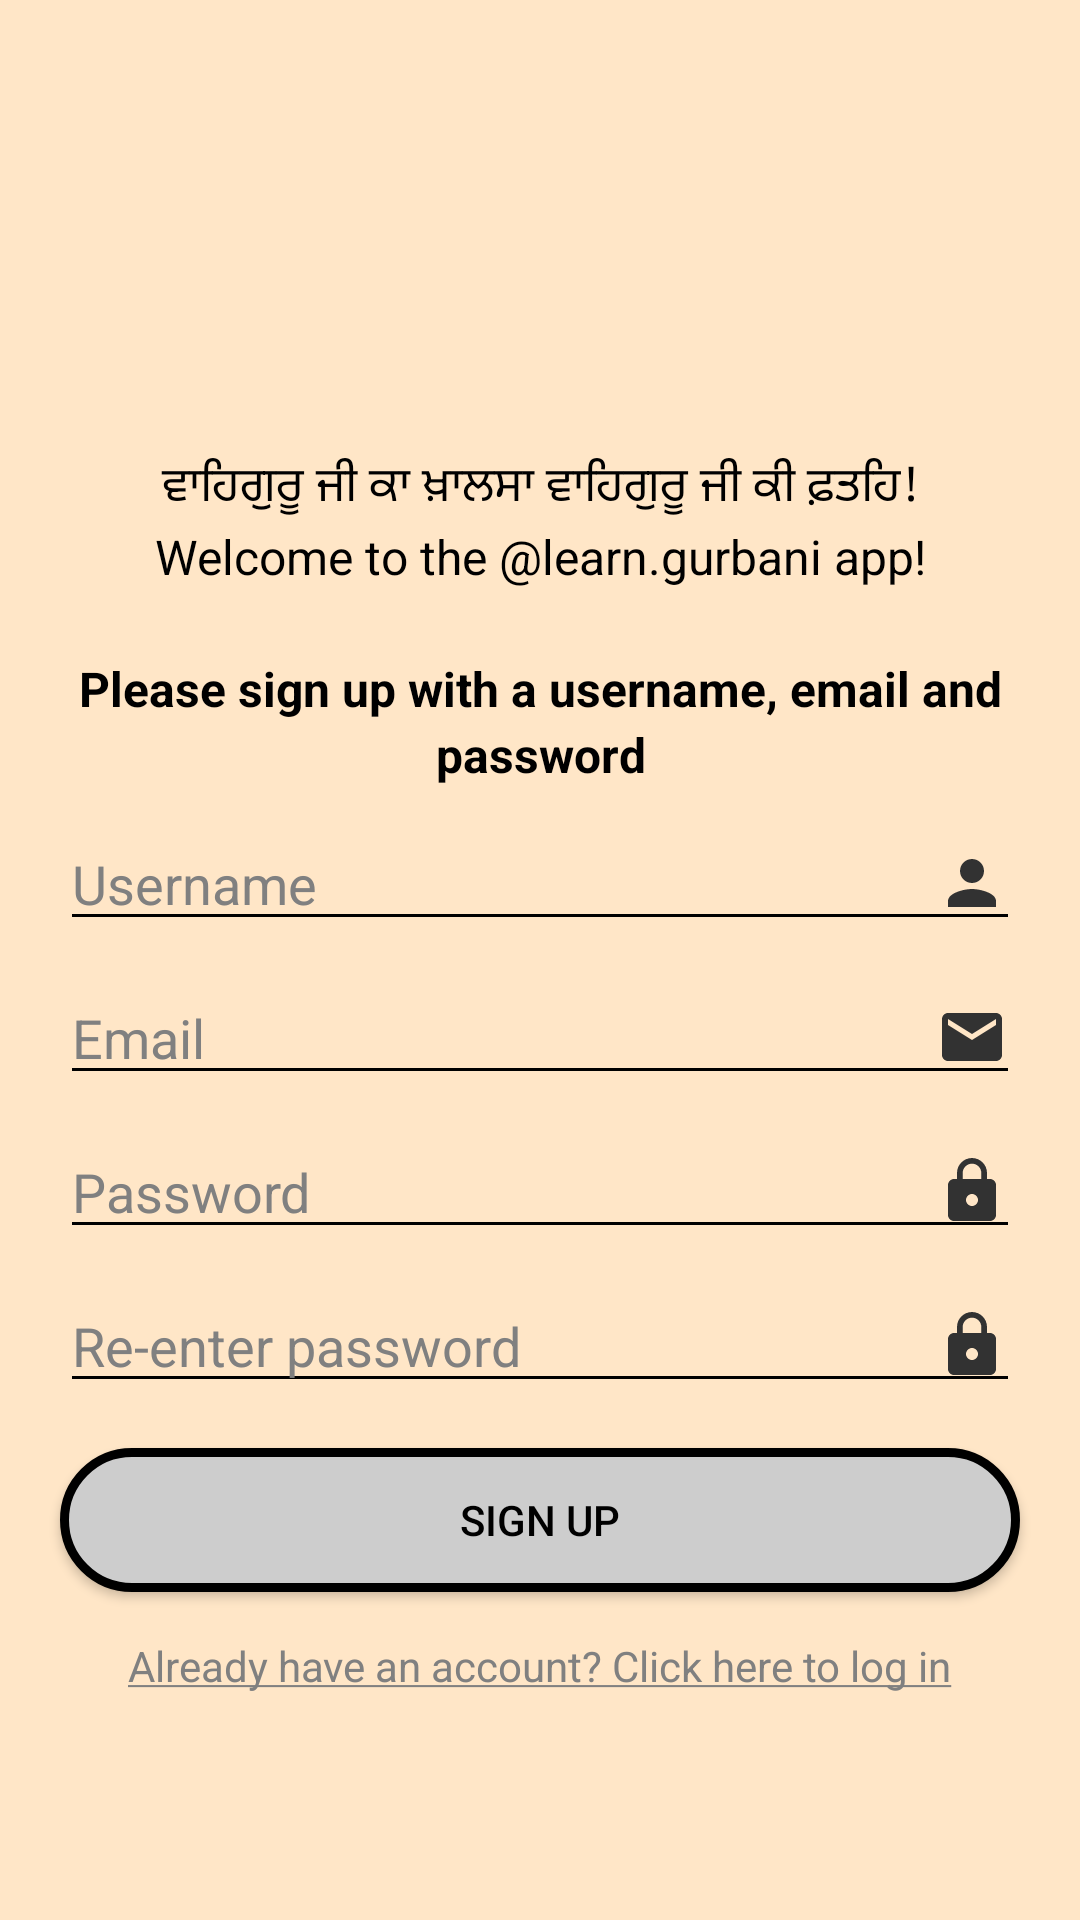

Here is an Android app screen rendered from its layout file. Give the layout XML and the strings, colors and styles it references.
<!-- AndroidManifest.xml: application theme Theme.LearnGurbani -->
<!-- res/layout/activity_sign_up.xml -->
<?xml version="1.0" encoding="utf-8"?>
<ScrollView xmlns:android="http://schemas.android.com/apk/res/android"
    xmlns:app="http://schemas.android.com/apk/res-auto"
    xmlns:tools="http://schemas.android.com/tools"
    android:layout_width="match_parent"
    android:layout_height="match_parent"
    android:background="@color/backgroundColour"
    android:orientation="vertical"
    tools:context=".SignUpActivity">

    <LinearLayout
        android:layout_width="match_parent"
        android:layout_height="match_parent"
        android:orientation="vertical">

        <ImageView
            android:id="@+id/imgLogoSplash"
            android:layout_width="100dp"
            android:layout_height="100dp"
            android:layout_gravity="center"
            android:layout_marginTop="25dp"
            android:layout_marginBottom="15dp"
            android:src="@drawable/circle_cropped" />


        <TextView
            android:id="@+id/logoCaptionSplash"
            android:layout_width="match_parent"
            android:layout_height="wrap_content"
            android:layout_marginLeft="20dp"
            android:layout_marginTop="10dp"
            android:layout_marginRight="20dp"
            android:lineHeight="22dp"
            android:text="@string/welcomeSignUp"
            android:textAlignment="center"
            android:textColor="@color/black"
            android:textSize="16sp" />

        <EditText
            android:id="@+id/username"
            android:layout_width="match_parent"
            android:layout_height="wrap_content"
            android:layout_marginLeft="20dp"
            android:layout_marginTop="10dp"
            android:layout_marginRight="20dp"
            android:backgroundTint="@color/black"
            android:drawableRight="@drawable/ic_baseline_person_24"
            android:hint="Username"
            android:inputType="text"
            android:maxLines="1"
            android:textColor="@color/black"
            android:textColorHint="#808080" />

        <EditText
            android:id="@+id/email"
            android:layout_width="match_parent"
            android:layout_height="wrap_content"
            android:layout_marginLeft="20dp"
            android:layout_marginTop="10dp"
            android:layout_marginRight="20dp"
            android:backgroundTint="@color/black"
            android:drawableRight="@drawable/ic_baseline_email_24"
            android:hint="Email"
            android:inputType="textEmailAddress"
            android:maxLines="1"
            android:textColor="@color/black"
            android:textColorHint="#808080" />

        <EditText
            android:id="@+id/password"
            android:layout_width="match_parent"
            android:layout_height="wrap_content"
            android:layout_marginLeft="20dp"
            android:layout_marginTop="10dp"
            android:layout_marginRight="20dp"
            android:backgroundTint="@color/black"
            android:drawableRight="@drawable/ic_baseline_lock_24"
            android:hint="Password"
            android:inputType="textPassword"
            android:maxLines="1"
            android:textColor="@color/black"
            android:textColorHint="#808080" />

        <EditText
            android:id="@+id/reenterPassword"
            android:layout_width="match_parent"
            android:layout_height="wrap_content"
            android:layout_marginLeft="20dp"
            android:layout_marginTop="10dp"
            android:layout_marginRight="20dp"
            android:backgroundTint="@color/black"
            android:drawableRight="@drawable/ic_baseline_lock_24"
            android:hint="Re-enter password"
            android:inputType="textPassword"
            android:maxLines="1"
            android:textColor="@color/black"
            android:textColorHint="#808080" />

        <androidx.appcompat.widget.AppCompatButton
            android:id="@+id/btnSignUp"
            android:layout_width="match_parent"
            android:layout_height="wrap_content"
            android:layout_gravity="center"
            android:layout_marginLeft="20dp"
            android:layout_marginTop="15dp"
            android:layout_marginRight="20dp"
            android:background="@drawable/confirm_button_background"
            android:text="Sign up"
            android:textColor="@color/black" />

        <TextView
            android:id="@+id/loginText"
            android:layout_width="wrap_content"
            android:layout_height="wrap_content"
            android:layout_gravity="center"
            android:layout_marginTop="15dp"
            android:text="@string/already_have_an_account_click_here_to_log_in"
            android:textColor="#808080" />

        <LinearLayout
            android:layout_width="match_parent"
            android:layout_height="wrap_content"
            android:layout_marginBottom="20dp"
            android:gravity="center"
            android:orientation="horizontal" />

        <ProgressBar
            android:id="@+id/progressBar"
            style="?android:attr/progressBarStyle"
            android:layout_width="wrap_content"
            android:layout_height="wrap_content"
            android:layout_gravity="center"
            android:layout_weight="1"
            android:visibility="invisible" />
    </LinearLayout>
</ScrollView>
<!-- resources referenced by this layout -->
<resources>
  <color name="backgroundColour">#ffe6c7</color>
  <color name="black">#FF000000</color>
  <!-- drawable confirm_button_background (drawable) -->
  <?xml version="1.0" encoding="utf-8"?>
  <shape
      xmlns:android="http://schemas.android.com/apk/res/android"
      android:shape="rectangle"
      >
  
      <corners android:radius="40dp"
          />
  
      <solid android:color="#CDCDCD"
          />
  
      <stroke android:width="3dp"
          android:color="@color/black"/>
  
  </shape>
  <!-- drawable ic_baseline_email_24 (drawable) -->
  <vector xmlns:android="http://schemas.android.com/apk/res/android"
      android:width="24dp"
      android:height="24dp"
      android:viewportWidth="24"
      android:viewportHeight="24"
      android:tint="#323232">
    <path
        android:fillColor="@color/black"
        android:pathData="M20,4L4,4c-1.1,0 -1.99,0.9 -1.99,2L2,18c0,1.1 0.9,2 2,2h16c1.1,0 2,-0.9 2,-2L22,6c0,-1.1 -0.9,-2 -2,-2zM20,8l-8,5 -8,-5L4,6l8,5 8,-5v2z"/>
  </vector>
  <!-- drawable ic_baseline_lock_24 (drawable) -->
  <vector xmlns:android="http://schemas.android.com/apk/res/android"
      android:width="24dp"
      android:height="24dp"
      android:viewportWidth="24"
      android:viewportHeight="24"
      android:tint="#323232">
    <path
        android:fillColor="@color/black"
        android:pathData="M18,8h-1L17,6c0,-2.76 -2.24,-5 -5,-5S7,3.24 7,6v2L6,8c-1.1,0 -2,0.9 -2,2v10c0,1.1 0.9,2 2,2h12c1.1,0 2,-0.9 2,-2L20,10c0,-1.1 -0.9,-2 -2,-2zM12,17c-1.1,0 -2,-0.9 -2,-2s0.9,-2 2,-2 2,0.9 2,2 -0.9,2 -2,2zM15.1,8L8.9,8L8.9,6c0,-1.71 1.39,-3.1 3.1,-3.1 1.71,0 3.1,1.39 3.1,3.1v2z"/>
  </vector>
  <!-- drawable ic_baseline_person_24 (drawable) -->
  <vector xmlns:android="http://schemas.android.com/apk/res/android"
      android:width="24dp"
      android:height="24dp"
      android:viewportWidth="24"
      android:viewportHeight="24"
      android:tint="#323232">
    <path
        android:fillColor="@color/black"
        android:pathData="M12,12c2.21,0 4,-1.79 4,-4s-1.79,-4 -4,-4 -4,1.79 -4,4 1.79,4 4,4zM12,14c-2.67,0 -8,1.34 -8,4v2h16v-2c0,-2.66 -5.33,-4 -8,-4z"/>
  </vector>
  <string name="already_have_an_account_click_here_to_log_in"><u>Already have an account? Click here to log in</u></string>
  <string name="welcomeSignUp">ਵਾਹਿਗੁਰੂ ਜੀ ਕਾ ਖ਼ਾਲਸਾ ਵਾਹਿਗੁਰੂ ਜੀ ਕੀ ਫ਼ਤਹਿ!\nWelcome to the @learn.gurbani app!\n\n<b>Please sign up with a username, email and password</b></string>
  <style name="Theme.LearnGurbani" parent="Theme.AppCompat.DayNight.DarkActionBar">
          
          <item name="colorPrimary">@color/black</item>
          <item name="colorPrimaryVariant">@color/black</item>
          <item name="colorOnPrimary">@color/white</item>
          
          <item name="colorSecondary">@color/teal_200</item>
          <item name="colorSecondaryVariant">@color/teal_700</item>
          <item name="colorOnSecondary">@color/black</item>
          
          <item name="android:statusBarColor" tools:targetApi="l">?attr/colorPrimaryVariant</item>
          
      </style>
  <color name="white">#FFFFFFFF</color>
  <color name="teal_200">#FF03DAC5</color>
  <color name="teal_700">#FF018786</color>
</resources>
